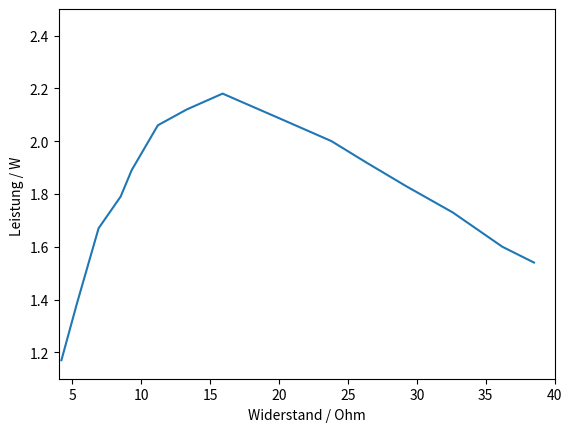

This figure's Python source:
from math import sqrt
from math import sin
from math import cos
from math import pi


import numpy as np
import matplotlib.pyplot as plt


print("Aufgabe 1:")

U_1 = 160
Delta_U_1 = 1.2
U_2 = 16.8
Delta_U_2 = 0.12

I_1 = 0.2
Delta_I_1 = 0.009
P_1 = 6.9
Delta_P_1 = 0.1



print("Scheinleistung:")

S_1 = U_1 * I_1
Delta_S_1 = Delta_U_1 * I_1 + U_1 * Delta_I_1

print(str(S_1) + " +- " + str(Delta_S_1))

print("")

print("Blindleistung:")

Q_1 = sqrt(S_1**2 - P_1**2)
Delta_Q_1 = (S_1 * Delta_S_1 + P_1 * Delta_P_1)/Q_1

print(str(Q_1) + " +- " + str(Delta_Q_1))

print("")
print("Leistungsfaktor:")

cos_phi = P_1/S_1
Delta_cos_phi = Delta_P_1/S_1 + P_1/S_1**2 * Delta_S_1


print(str(cos_phi) + " +- " + str(Delta_cos_phi))




print("")
print("")
print("")

print("Aufgabe 2:")

U_1 = 160
Delta_U_1 = 1.2
U_2 = 16.6
Delta_U_2 = 0.12

I_1 = 0.6/120*47
Delta_I_1 = 0.009

I_2 = 0.68
Delta_I_2 = 0.02 # 0.018

P_1 = 19.3
Delta_P_1 = 0.1

print("Primaerstrom: " + str(I_1))


print("Scheinleistung:")

S_1 = U_1 * I_1
Delta_S_1 = Delta_U_1 * I_1 + U_1 * Delta_I_1

print(str(S_1) + " +- " + str(Delta_S_1))

print("")

print("Blindleistung:")

Q_1 = sqrt(S_1**2 - P_1**2)
Delta_Q_1 = (S_1 * Delta_S_1 + P_1 * Delta_P_1)/Q_1

print(str(Q_1) + " +- " + str(Delta_Q_1))

print("")
print("Leistungsfaktor:")

cos_phi = P_1/S_1
Delta_cos_phi = Delta_P_1/S_1 + P_1/S_1**2 * Delta_S_1


print(str(cos_phi) + " +- " + str(Delta_cos_phi))


print("")

print("Wirkleistung sekundaer, P2: ")

P_2 = U_2 * I_2
Delta_P_2 = Delta_U_2 * I_2 + U_2 * Delta_I_2

print(str(P_2) + " +- " + str(Delta_P_2))


print("")

print("Wirkungsgrad, eta: ")

eta = P_2/P_1
Delta_eta = Delta_P_2/P_1 + P_2/P_1**2 * Delta_P_1

print(str(eta) + " +- " + str(Delta_eta))


print("")

print("Verlustleistung P_V: ")

print(str(P_1-P_2) + " +- " + str(Delta_P_1 + Delta_P_2))









x = [4.2,5.3,6.9,8.5,9.3,11.2,13.3,15.9,20.3,23.8,26.3,29.2,32.6,36.2,38.5]
y = [1.17,1.38,1.67,1.79,1.89,2.06,2.12,2.18,2.08,2.00,1.92,1.83,1.73,1.60,1.54]
#xerr = [5,5,5,5,5]
#yerr = [0.001,0.001,0.001,0.001,0.001]

fig, ax = plt.subplots()

ax.set_xlim(4,40)
ax.set_ylim(1.1,2.5)
ax.plot(x,y)
#ax.errorbar(x, y,
#            xerr=xerr,
#            yerr=yerr, ls='None')

ax.set_xlabel('Widerstand / Ohm')
ax.set_ylabel('Leistung / W ')

plt.savefig("kurve.png")




